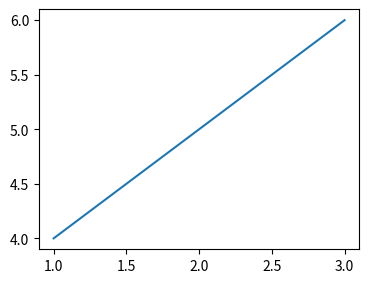

Reproduce this figure in Python.
"""
    add_axes: 往任意位置添加子图
    matplotlib.figure.Figure.add_axes(rect, **kwargs)
    rect ： [左边界，底边界，宽度，高度]
"""
import matplotlib.pyplot as plt
fig = plt.figure()

# 图像的位置为左边界10%，底边界10%，宽度50%，高度50%
ax =  fig.add_axes([0.1,0.1,0.5,0.5])
ax.plot([1,2,3],[4,5,6])

plt.show()
